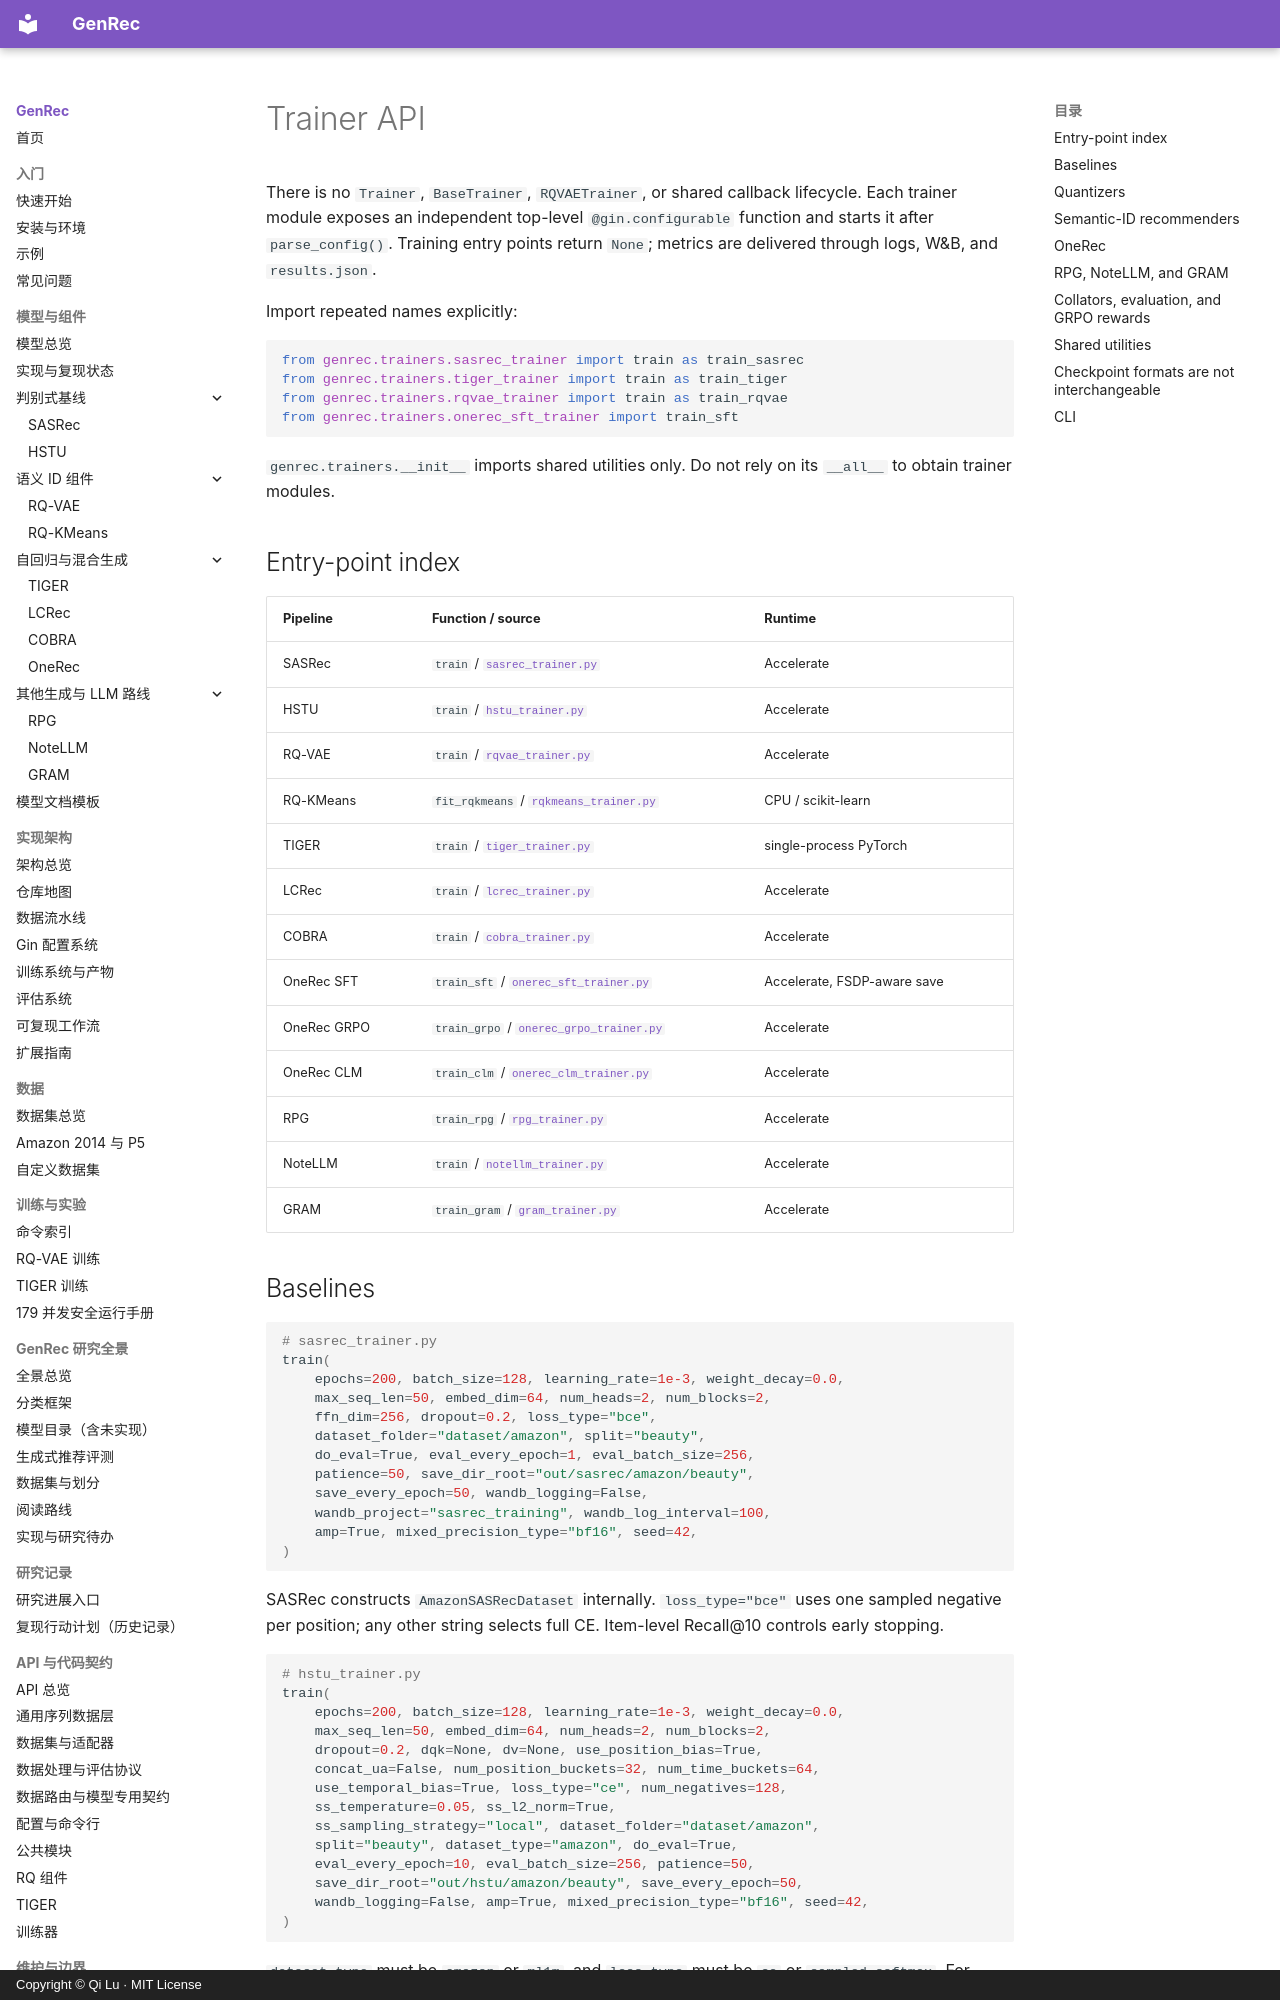

repository: phonism/genrec · page: en/api/trainers/index.html · generator: mkdocs · copyright: Copyright © Qi Lu · MIT License

# Trainer API

There is no `Trainer`, `BaseTrainer`, `RQVAETrainer`, or shared callback lifecycle. Each trainer module exposes an independent top-level `@gin.configurable` function and starts it after `parse_config()`. Training entry points return `None`; metrics are delivered through logs, W&B, and `results.json`.

Import repeated names explicitly:

```python
from genrec.trainers.sasrec_trainer import train as train_sasrec
from genrec.trainers.tiger_trainer import train as train_tiger
from genrec.trainers.rqvae_trainer import train as train_rqvae
from genrec.trainers.onerec_sft_trainer import train_sft
```

`genrec.trainers.__init__` imports shared utilities only. Do not rely on its `__all__` to obtain trainer modules.

## Entry-point index

| Pipeline | Function / source | Runtime |
|---|---|---|
| SASRec | `train` / [`sasrec_trainer.py`](https://github.com/phonism/genrec/blob/main/genrec/trainers/sasrec_trainer.py) | Accelerate |
| HSTU | `train` / [`hstu_trainer.py`](https://github.com/phonism/genrec/blob/main/genrec/trainers/hstu_trainer.py) | Accelerate |
| RQ-VAE | `train` / [`rqvae_trainer.py`](https://github.com/phonism/genrec/blob/main/genrec/trainers/rqvae_trainer.py) | Accelerate |
| RQ-KMeans | `fit_rqkmeans` / [`rqkmeans_trainer.py`](https://github.com/phonism/genrec/blob/main/genrec/trainers/rqkmeans_trainer.py) | CPU / scikit-learn |
| TIGER | `train` / [`tiger_trainer.py`](https://github.com/phonism/genrec/blob/main/genrec/trainers/tiger_trainer.py) | single-process PyTorch |
| LCRec | `train` / [`lcrec_trainer.py`](https://github.com/phonism/genrec/blob/main/genrec/trainers/lcrec_trainer.py) | Accelerate |
| COBRA | `train` / [`cobra_trainer.py`](https://github.com/phonism/genrec/blob/main/genrec/trainers/cobra_trainer.py) | Accelerate |
| OneRec SFT | `train_sft` / [`onerec_sft_trainer.py`](https://github.com/phonism/genrec/blob/main/genrec/trainers/onerec_sft_trainer.py) | Accelerate, FSDP-aware save |
| OneRec GRPO | `train_grpo` / [`onerec_grpo_trainer.py`](https://github.com/phonism/genrec/blob/main/genrec/trainers/onerec_grpo_trainer.py) | Accelerate |
| OneRec CLM | `train_clm` / [`onerec_clm_trainer.py`](https://github.com/phonism/genrec/blob/main/genrec/trainers/onerec_clm_trainer.py) | Accelerate |
| RPG | `train_rpg` / [`rpg_trainer.py`](https://github.com/phonism/genrec/blob/main/genrec/trainers/rpg_trainer.py) | Accelerate |
| NoteLLM | `train` / [`notellm_trainer.py`](https://github.com/phonism/genrec/blob/main/genrec/trainers/notellm_trainer.py) | Accelerate |
| GRAM | `train_gram` / [`gram_trainer.py`](https://github.com/phonism/genrec/blob/main/genrec/trainers/gram_trainer.py) | Accelerate |
